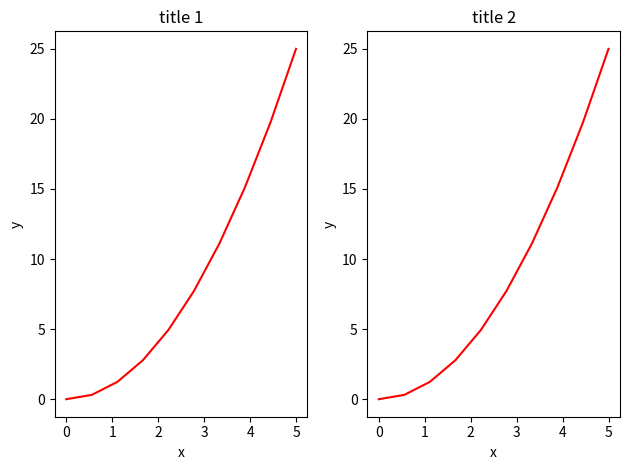

This chart was generated by the following Python code:
import matplotlib.pylab as pylab

x = pylab.linspace(0, 5, 10)
y = x ** 2

fig, axes = pylab.plt.subplots(nrows=1, ncols=2)

cnt = int(1)
for ax in axes:
	ax.plot(x, y, 'r')
	ax.set_xlabel('x')
	ax.set_ylabel('y')
	title = 'title ' + str(cnt)
	ax.set_title(title)
	cnt += 1

fig.tight_layout()

pylab.show()